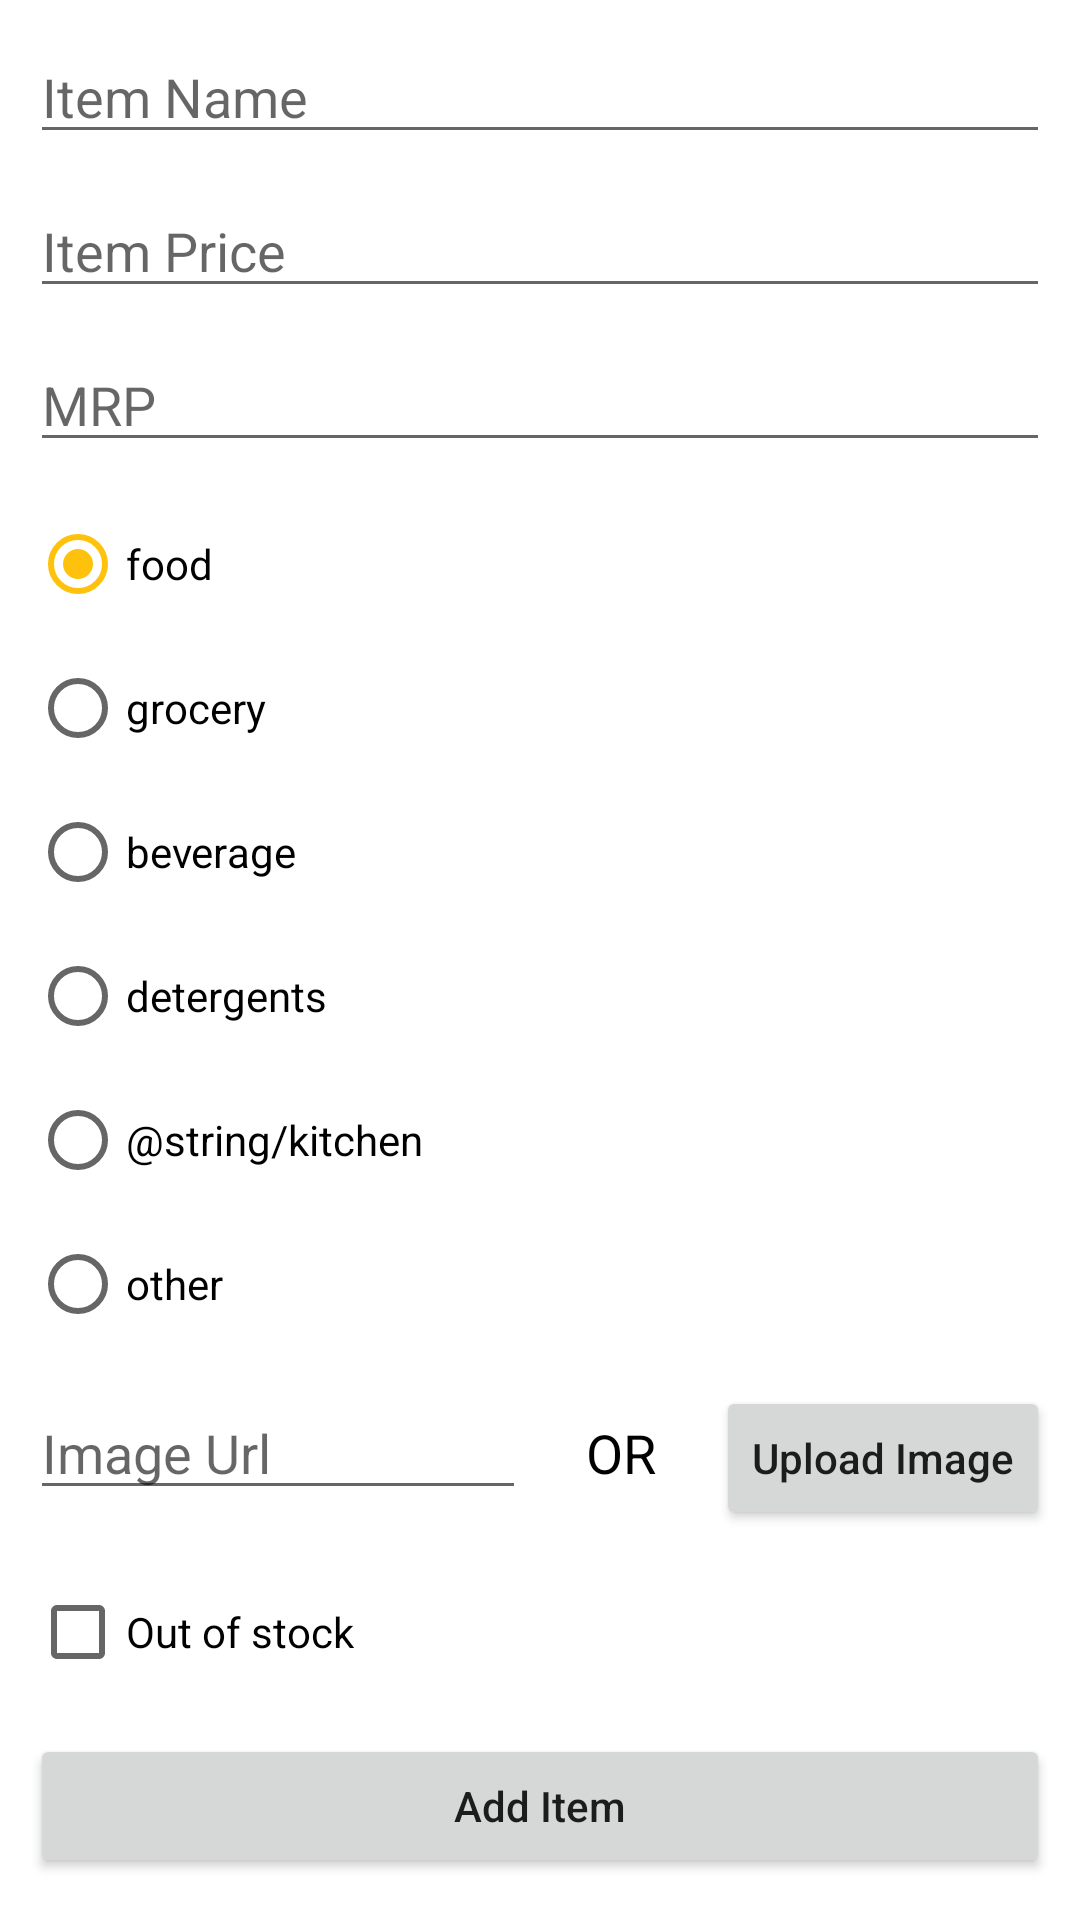

Write the Android layout XML for this screen, with the resource values it uses.
<!-- AndroidManifest.xml: application theme AppTheme -->
<!-- res/layout/activity_admin_add_items.xml -->
<?xml version="1.0" encoding="utf-8"?>
<androidx.core.widget.NestedScrollView xmlns:android="http://schemas.android.com/apk/res/android"
    xmlns:app="http://schemas.android.com/apk/res-auto"
    xmlns:tools="http://schemas.android.com/tools"
    android:layout_width="match_parent"
    android:layout_height="match_parent"
    tools:context=".AdminAddItemsActivity">

    <androidx.constraintlayout.widget.ConstraintLayout
        android:layout_width="match_parent"
        android:layout_height="match_parent">

        <EditText
            android:id="@+id/itemName"
            android:layout_width="0dp"
            android:layout_height="wrap_content"
            android:layout_margin="10dp"
            android:autofillHints="@string/app_name"
            android:hint="@string/item_name"
            android:inputType="text"
            app:layout_constraintEnd_toEndOf="parent"
            app:layout_constraintStart_toStartOf="parent"
            app:layout_constraintTop_toTopOf="parent" />

        <EditText
            android:id="@+id/itemPrice"
            android:layout_width="0dp"
            android:layout_height="wrap_content"
            android:layout_margin="10dp"
            android:autofillHints="@string/app_name"
            android:hint="@string/item_price"
            android:inputType="number"
            app:layout_constraintEnd_toEndOf="parent"
            app:layout_constraintStart_toStartOf="parent"
            app:layout_constraintTop_toBottomOf="@+id/itemName" />

        <EditText
            android:id="@+id/mrp"
            android:layout_width="0dp"
            android:layout_height="wrap_content"
            android:layout_margin="10dp"
            android:autofillHints="@string/app_name"
            android:hint="@string/mrp"
            android:inputType="number"
            app:layout_constraintEnd_toEndOf="parent"
            app:layout_constraintStart_toStartOf="parent"
            app:layout_constraintTop_toBottomOf="@+id/itemPrice" />

        <RadioGroup
            android:id="@+id/category"
            android:layout_width="0dp"
            android:layout_height="wrap_content"
            android:layout_margin="10dp"
            app:layout_constraintEnd_toEndOf="parent"
            app:layout_constraintStart_toStartOf="parent"
            app:layout_constraintTop_toBottomOf="@+id/mrp">

            <RadioButton
                android:id="@+id/food"
                android:layout_width="match_parent"
                android:layout_height="wrap_content"
                android:checked="true"
                android:text="@string/food" />

            <RadioButton
                android:id="@+id/grocery"
                android:layout_width="match_parent"
                android:layout_height="wrap_content"
                android:text="@string/grocery" />

            <RadioButton
                android:id="@+id/beverage"
                android:layout_width="match_parent"
                android:layout_height="wrap_content"
                android:text="@string/beverage" />

            <RadioButton
                android:id="@+id/detergents"
                android:layout_width="match_parent"
                android:layout_height="wrap_content"
                android:text="@string/detergents" />

            <RadioButton
                android:id="@+id/kitchen"
                android:layout_width="match_parent"
                android:layout_height="wrap_content"
                android:text="@string/kitchen" />

            <RadioButton
                android:id="@+id/other"
                android:layout_width="match_parent"
                android:layout_height="wrap_content"
                android:text="@string/other" />
        </RadioGroup>

        <ProgressBar
            android:id="@+id/progressBar"
            android:layout_width="wrap_content"
            android:layout_height="wrap_content"
            android:visibility="gone"
            app:layout_constraintEnd_toEndOf="parent"
            app:layout_constraintStart_toStartOf="parent"
            app:layout_constraintTop_toBottomOf="@+id/category" />

        <EditText
            android:id="@+id/imageUrl"
            android:layout_width="0dp"
            android:layout_height="wrap_content"
            android:layout_margin="10dp"
            android:autofillHints="@string/app_name"
            android:hint="@string/image_url"
            android:inputType="textUri"
            app:layout_constraintEnd_toStartOf="@+id/or"
            app:layout_constraintStart_toStartOf="parent"
            app:layout_constraintTop_toBottomOf="@+id/progressBar" />

        <TextView
            android:id="@+id/or"
            android:layout_width="0dp"
            android:layout_height="wrap_content"
            android:layout_margin="10dp"
            android:padding="10dp"
            android:text="@string/or"
            android:textColor="#000000"
            android:textSize="18sp"
            app:layout_constraintEnd_toStartOf="@+id/uploadImage"
            app:layout_constraintTop_toBottomOf="@+id/progressBar" />

        <Button
            android:id="@+id/uploadImage"
            android:layout_width="wrap_content"
            android:layout_height="wrap_content"
            android:layout_margin="10dp"
            android:text="@string/upload_image"
            android:textAllCaps="false"
            app:layout_constraintEnd_toEndOf="parent"
            app:layout_constraintTop_toBottomOf="@+id/progressBar" />

        <CheckBox
            android:id="@+id/outOfStock"
            android:layout_width="0dp"
            android:layout_height="wrap_content"
            android:layout_margin="10dp"
            android:text="Out of stock"
            app:layout_constraintEnd_toEndOf="parent"
            app:layout_constraintStart_toStartOf="parent"
            app:layout_constraintTop_toBottomOf="@+id/uploadImage" />

        <Button
            android:id="@+id/uploadItem"
            android:layout_width="0dp"
            android:layout_height="wrap_content"
            android:layout_margin="10dp"
            android:text="@string/add_item"
            android:textAllCaps="false"
            app:layout_constraintEnd_toEndOf="parent"
            app:layout_constraintStart_toStartOf="parent"
            app:layout_constraintTop_toBottomOf="@id/outOfStock" />

    </androidx.constraintlayout.widget.ConstraintLayout>

</androidx.core.widget.NestedScrollView>
<!-- resources referenced by this layout -->
<resources>
  <string name="add_item">Add Item</string>
  <string name="app_name">SVS Market</string>
  <string name="beverage">beverage</string>
  <string name="detergents">detergents</string>
  <string name="food">food</string>
  <string name="grocery">grocery</string>
  <string name="image_url">Image Url</string>
  <string name="item_name">Item Name</string>
  <string name="item_price">Item Price</string>
  <string name="mrp">MRP</string>
  <string name="or">OR</string>
  <string name="other">other</string>
  <string name="upload_image">Upload Image</string>
  <style name="AppTheme" parent="Theme.MaterialComponents.DayNight.DarkActionBar">
          
          <item name="colorPrimary">@color/colorPrimary</item>
          <item name="colorPrimaryDark">@color/colorPrimaryDark</item>
          <item name="colorAccent">@color/colorAccent</item>
          <item name="android:windowLightStatusBar" tools:ignore="NewApi">true</item>
      </style>
  <color name="colorPrimary">#FF9800</color>
  <color name="colorPrimaryDark">#BD7000</color>
  <color name="colorAccent">#FFC20C</color>
</resources>
